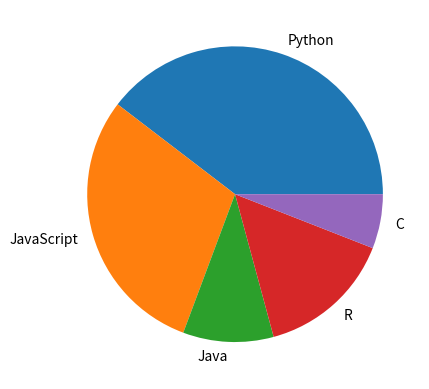

Here is the Python script that generated this plot:
import matplotlib.pyplot as p

S = [40, 30, 10, 15, 6]
L = ["Python", "JavaScript", "Java", "R", "C"]


def show_pie_chart(vals: list, lang: list):
    p.pie(vals, labels=lang)
    return p.show()


if __name__ == "__main__":
    show_pie_chart(S, L)
